Run: headless pygame with SDL's dummy video driver; simulated clock (each Clock.tick advances the game by its frame time, no real sleeping); random seed 0; keys injected as events and as key.get_pressed() state; no mouse input.
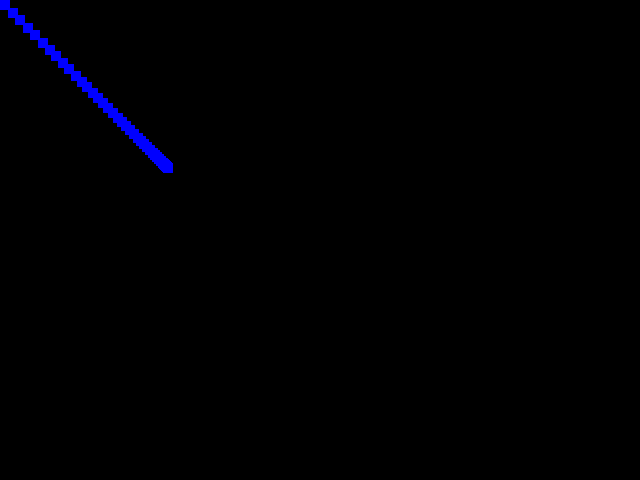
Frame 1 of 4 · flips 1–60 · no input
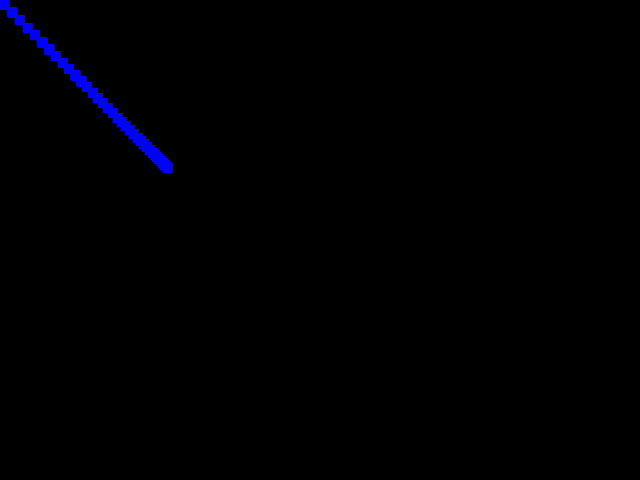
Frame 2 of 4 · flips 61–180 · tapped SPACE, RETURN · held RIGHT (→), D
Frame 3 of 4 · flips 181–300 · held DOWN (↓), S · screen unchanged from frame 2, image omitted
Frame 4 of 4 · flips 301–420 · held LEFT (←), A, UP (↑), W · screen unchanged from frame 3, image omitted

The pygame program that drew these frames:

import pygame, sys, random
import pygame.locals as GAME_GLOBALS
import pygame.event as GAME_EVENTS


pygame.init()
windowWidth = 640
windowHeight = 480
surface = pygame.display.set_mode((windowWidth, windowHeight))
pygame.display.set_caption('Pygame Shapes!')


blueSquareX = 0.0
blueSquareY = 0.0
blueSquareVX = 8
blueSquareVY = 1

# chunk 03
while True:
    #surface.fill((0,0,0))
    pygame.draw.rect(surface, (0,0,255),(blueSquareX, blueSquareY, 10, 10))

    blueSquareX += blueSquareVX
    blueSquareY += blueSquareVX
    blueSquareVX -= 0.2
    #blueSquareVY = 0.1

    # Bottom
    for event in GAME_EVENTS.get():
        if event.type == GAME_GLOBALS.QUIT:
            pygame.quit()
            sys.exit()
    pygame.display.update()
